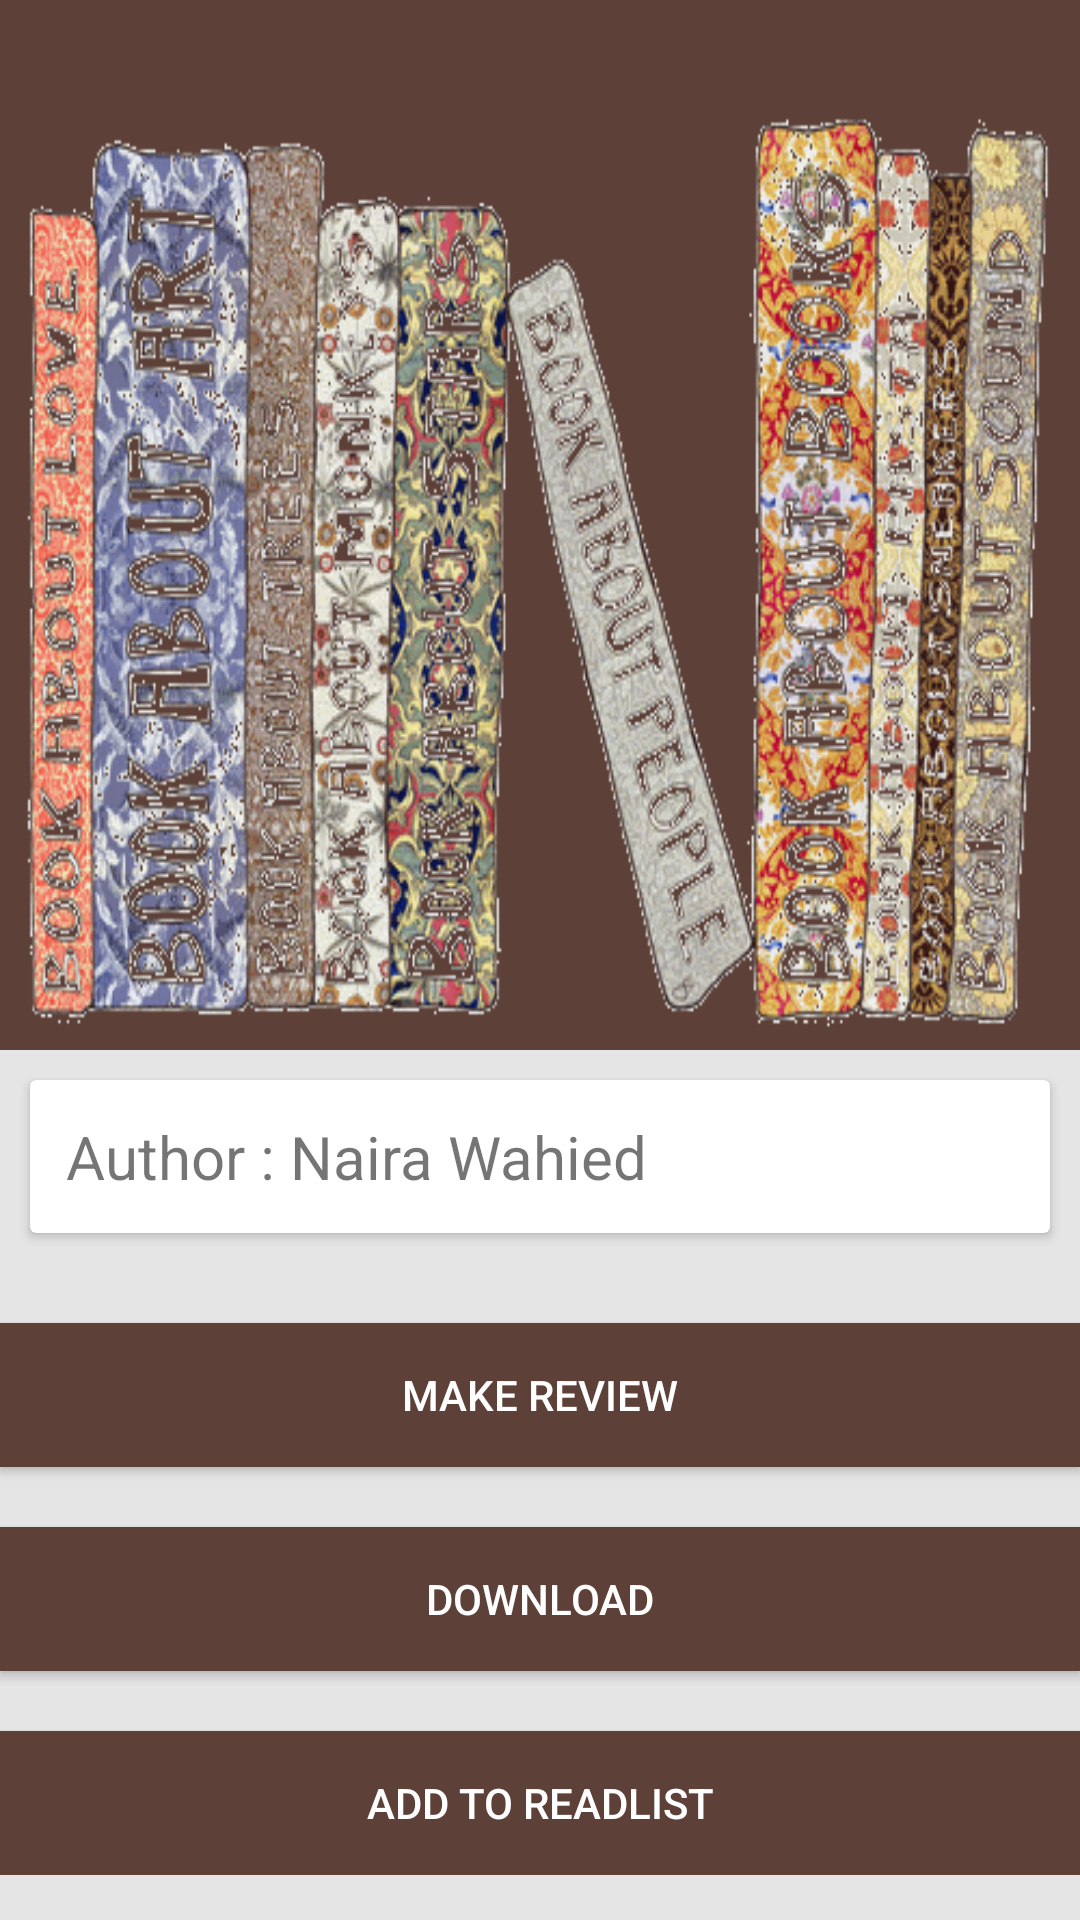

Write the Android layout XML for this screen, with the resource values it uses.
<!-- AndroidManifest.xml: application theme AppTheme -->
<!-- res/layout/activity_book_description.xml -->
<?xml version="1.0" encoding="utf-8"?>
<RelativeLayout xmlns:android="http://schemas.android.com/apk/res/android"
    xmlns:tools="http://schemas.android.com/tools"
    android:layout_width="match_parent"
    android:layout_height="match_parent"
    xmlns:app="http://schemas.android.com/apk/res-auto"
    tools:context="com.example.techlap.booksharingapp.BookDescriptionActivity">

    <android.support.design.widget.CoordinatorLayout
        android:layout_width="match_parent"
        android:layout_height="match_parent"
        android:background="@color/colorPrimaryDark"
        android:fitsSystemWindows="true"
        >

        <android.support.design.widget.AppBarLayout
            android:layout_width="match_parent"
            android:layout_height="350dp"
            android:fitsSystemWindows="true"
            >

            <android.support.design.widget.CollapsingToolbarLayout
                android:id="@+id/collapsing_toolbar"
                android:layout_width="match_parent"
                android:layout_height="match_parent"
                app:contentScrim="@color/colorAccent"
                app:layout_scrollFlags="scroll|exitUntilCollapsed"
                android:fitsSystemWindows="true"
                >

                <ImageView
                    android:layout_marginTop="24dp"
                    android:layout_width="match_parent"
                    android:layout_height="match_parent"
                    android:adjustViewBounds="true"
                    android:fitsSystemWindows="true"
                    android:scaleType="centerCrop"
                    android:background="@drawable/book4"
                    android:id="@+id/profile_id"
                    app:layout_collapseMode="parallax" />

                <android.support.v7.widget.Toolbar
                    android:id="@+id/toolbar"
                    android:layout_width="match_parent"
                    android:layout_height="?attr/actionBarSize"
                    app:layout_collapseMode="pin" />

            </android.support.design.widget.CollapsingToolbarLayout>

        </android.support.design.widget.AppBarLayout>

        <android.support.v4.widget.NestedScrollView
            android:layout_width="match_parent"
            android:layout_height="match_parent"
            android:background="#ffe5e5e5"
            app:layout_behavior="@string/appbar_scrolling_view_behavior">
            <LinearLayout
                android:layout_width="match_parent"
                android:layout_height="match_parent"
                android:orientation="vertical">
                <include layout="@layout/info_book_card" />

                <android.support.v7.widget.RecyclerView
                    android:layout_width="match_parent"
                    android:layout_height="match_parent"
                    android:id="@+id/productsList">
                </android.support.v7.widget.RecyclerView>

                <Button
                    android:layout_width="match_parent"
                    android:layout_height="wrap_content"
                    android:text="make Review"
                    android:id="@+id/makeReviewBut"
                    android:layout_marginTop="20dp"
                    android:background="@color/colorPrimary"
                    android:textColor="#FFFFFF"/>
                <Button
                    android:layout_width="match_parent"
                    android:layout_height="wrap_content"
                    android:text="Download"
                    android:id="@+id/downloadBut"
                    android:layout_marginTop="20dp"
                    android:background="@color/colorPrimary"
                    android:textColor="#FFFFFF"/>
                <Button
                    android:layout_width="match_parent"
                    android:layout_height="wrap_content"
                    android:text="Add to ReadList"
                    android:id="@+id/addReadlistBut"
                    android:layout_marginTop="20dp"
                    android:background="@color/colorPrimary"
                    android:textColor="#FFFFFF"/>
            </LinearLayout>

        </android.support.v4.widget.NestedScrollView>

    </android.support.design.widget.CoordinatorLayout>
</RelativeLayout>
<!-- res/layout/info_book_card.xml (included above) -->
<?xml version="1.0" encoding="utf-8"?>
<android.support.v7.widget.CardView xmlns:android="http://schemas.android.com/apk/res/android"
    android:layout_width="match_parent"
    android:layout_height="wrap_content"
    android:layout_margin="10dp"

    >
    <LinearLayout
        android:layout_width="match_parent"
        android:layout_height="wrap_content"
        android:orientation="horizontal"
        android:padding="12dp">

        <TextView
            android:layout_width="wrap_content"
            android:layout_height="wrap_content"
            android:text="Author : "
            android:textSize="20sp"/>
        <TextView
            android:layout_width="0dp"
            android:layout_weight="1"
            android:layout_height="match_parent"
            android:text="Naira Wahied"
            android:id="@+id/bookAuthor"
            android:textSize="20sp"/>
    </LinearLayout>

</android.support.v7.widget.CardView>
<!-- resources referenced by this layout -->
<resources>
  <color name="colorAccent">#D7CCC8</color>
  <color name="colorPrimary">#5D4037</color>
  <color name="colorPrimaryDark">#795548</color>
  <!-- drawable book4: png bitmap (drawable, 286203 bytes) -->
  <style name="AppTheme" parent="Theme.AppCompat.Light.NoActionBar">
          
          <item name="colorPrimary">@color/colorPrimary</item>
          <item name="colorPrimaryDark">@color/colorPrimaryDark</item>
          <item name="colorAccent">@color/colorAccent</item>
          <item name="android:textColorPrimary">#000000</item>
          <item name="android:actionMenuTextColor">#000000</item>
          <item name="android:windowTranslucentStatus">true</item>
          <item name="android:itemTextAppearance">@style/myCustomMenuTextApearance</item>
      </style>
  <style name="myCustomMenuTextApearance" parent="@android:style/TextAppearance.Widget.IconMenu.Item">
          <item name="android:textColor">#000000</item>
      </style>
</resources>
